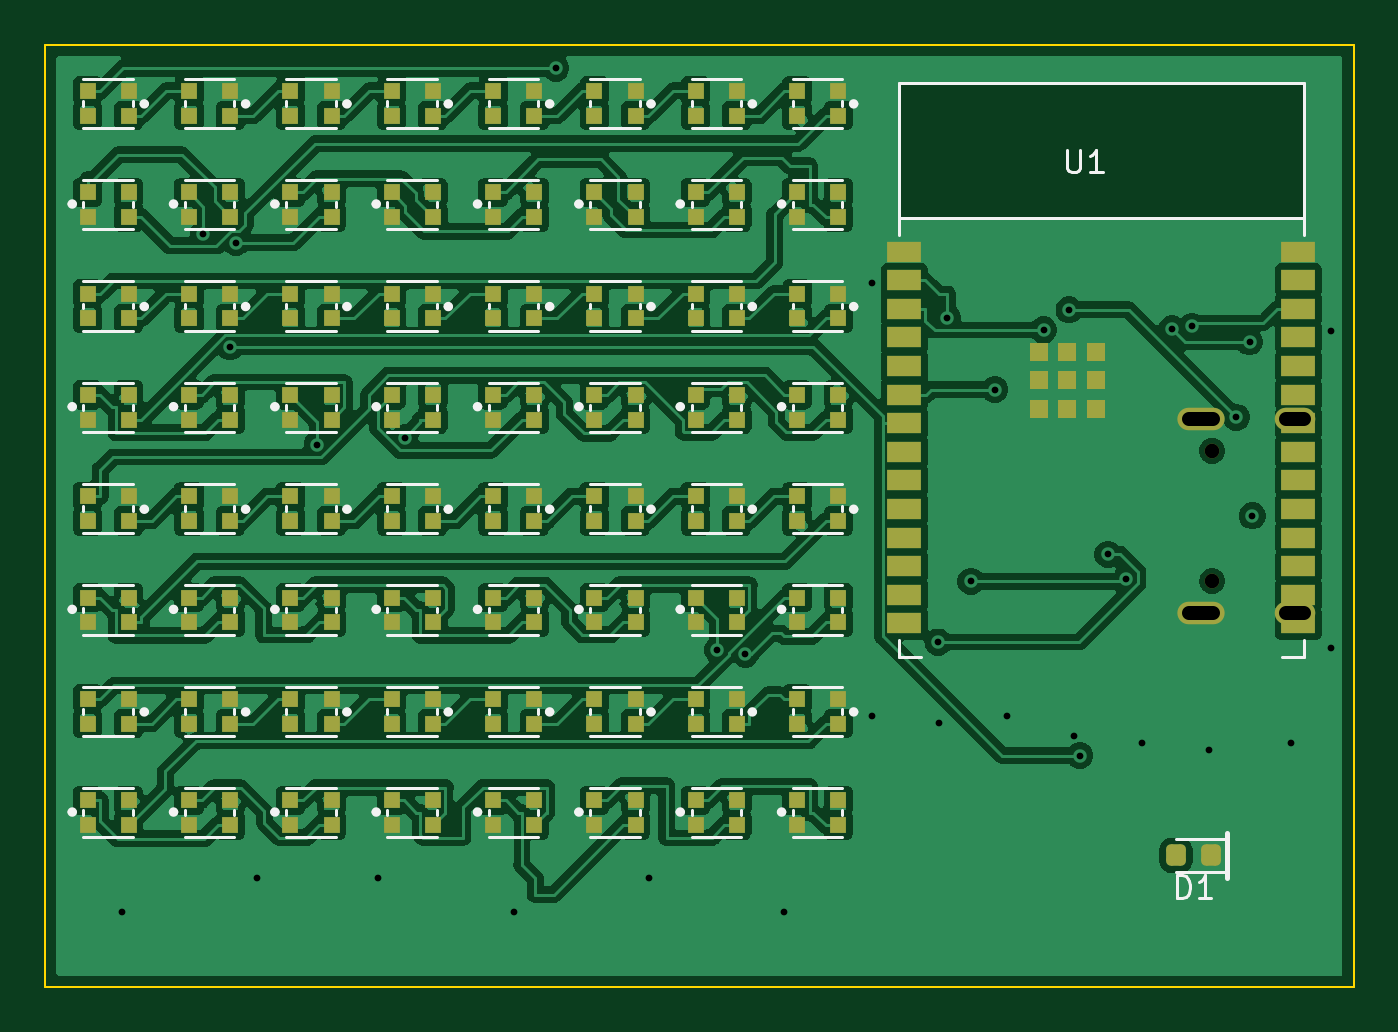
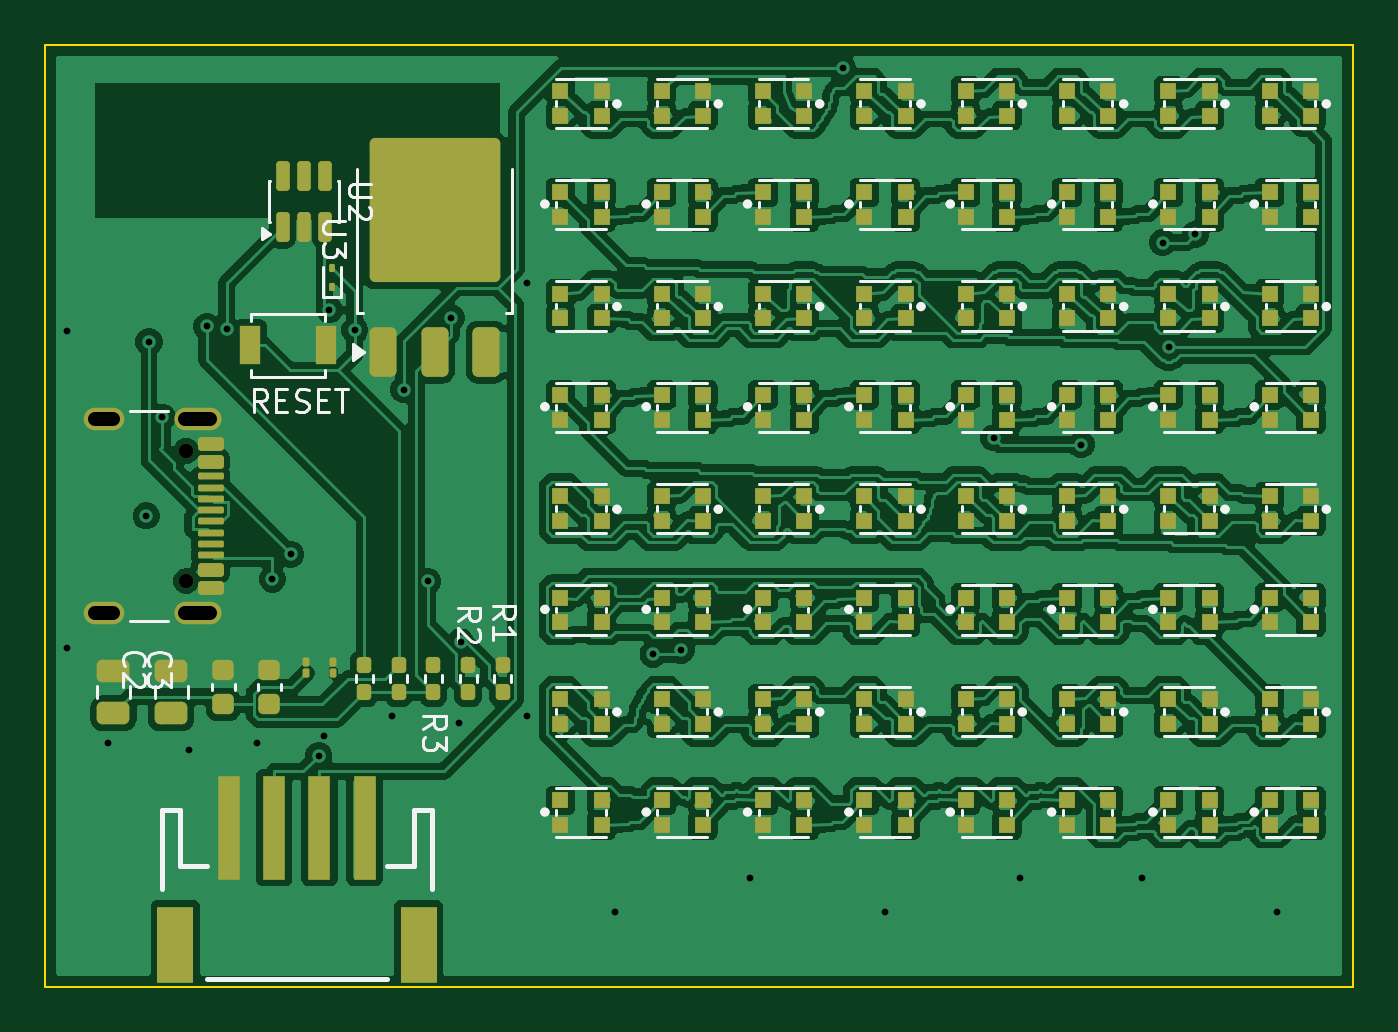
Circuit board: 10 layer files. Board 58.1 x 41.8 mm.
- bottom_copper: esp32-led-matrix-B_Cu.gbl (426461 bytes)
- bottom_mask: esp32-led-matrix-B_Mask.gbs (11480 bytes)
- paste: esp32-led-matrix-B_Paste.gbp (10064 bytes)
- bottom_silk: esp32-led-matrix-B_Silkscreen.gbo (35399 bytes)
- outline: esp32-led-matrix-Edge_Cuts.gm1 (564 bytes)
- top_copper: esp32-led-matrix-F_Cu.gtl (282294 bytes)
- top_mask: esp32-led-matrix-F_Mask.gts (9625 bytes)
- paste: esp32-led-matrix-F_Paste.gtp (11174 bytes)
- top_silk: esp32-led-matrix-F_Silkscreen.gto (25204 bytes)
- drill: esp32-led-matrix.drl (1132 bytes)

=== bottom_copper: esp32-led-matrix-B_Cu.gbl (426461 bytes, source omitted) ===
=== bottom_mask: esp32-led-matrix-B_Mask.gbs (11480 bytes, source omitted) ===
=== paste: esp32-led-matrix-B_Paste.gbp (10064 bytes, source omitted) ===
=== bottom_silk: esp32-led-matrix-B_Silkscreen.gbo (35399 bytes, source omitted) ===
=== outline: esp32-led-matrix-Edge_Cuts.gm1 ===
%TF.GenerationSoftware,KiCad,Pcbnew,9.0.7*%
%TF.CreationDate,2026-09-26T19:42:32+02:00*%
%TF.ProjectId,esp32-led-matrix,65737033-322d-46c6-9564-2d6d61747269,rev?*%
%TF.SameCoordinates,Original*%
%TF.FileFunction,Profile,NP*%
%FSLAX46Y46*%
G04 Gerber Fmt 4.6, Leading zero omitted, Abs format (unit mm)*
G04 Created by KiCad (PCBNEW 9.0.7) date 2026-09-26 19:42:32*
%MOMM*%
%LPD*%
G01*
G04 APERTURE LIST*
%TA.AperFunction,Profile*%
%ADD10C,0.100000*%
%TD*%
G04 APERTURE END LIST*
D10*
X0Y0D02*
X58100000Y0D01*
X58100000Y-41840000D01*
X0Y-41840000D01*
X0Y0D01*
M02*

=== top_copper: esp32-led-matrix-F_Cu.gtl (282294 bytes, source omitted) ===
=== top_mask: esp32-led-matrix-F_Mask.gts (9625 bytes, source omitted) ===
=== paste: esp32-led-matrix-F_Paste.gtp (11174 bytes, source omitted) ===
=== top_silk: esp32-led-matrix-F_Silkscreen.gto (25204 bytes, source omitted) ===
=== drill: esp32-led-matrix.drl ===
M48
; DRILL file {KiCad 9.0.7} date 2026-09-26T19:43:01+0200
; FORMAT={-:-/ absolute / metric / decimal}
; #@! TF.CreationDate,2026-09-26T19:43:01+02:00
; #@! TF.GenerationSoftware,Kicad,Pcbnew,9.0.7
; #@! TF.FileFunction,MixedPlating,1,2
FMAT,2
METRIC
; #@! TA.AperFunction,Plated,PTH,ViaDrill
T1C0.300
; #@! TA.AperFunction,Plated,PTH,ComponentDrill
T2C0.600
; #@! TA.AperFunction,NonPlated,NPTH,ComponentDrill
T3C0.650
%
G90
G05
T1
X3.4Y-38.5
X7.021Y-8.421
X8.205Y-13.415
X8.465Y-8.785
X9.4Y-37.0
X12.082Y-17.76
X14.8Y-37.0
X15.967Y-17.455
X20.8Y-38.5
X22.675Y-1.04
X26.8Y-37.0
X29.851Y-26.882
X31.097Y-27.058
X32.8Y-38.5
X36.7Y-10.6
X36.7Y-29.8
X39.647Y-26.524
X39.7Y-30.1
X40.064Y-12.123
X41.11Y-23.828
X42.167Y-15.314
X42.7Y-29.8
X44.338Y-12.666
X45.465Y-11.773
X45.7Y-30.7
X45.942Y-31.567
X47.188Y-22.628
X47.996Y-23.724
X48.7Y-31.0
X50.031Y-12.616
X50.912Y-12.512
X51.7Y-31.3
X52.888Y-16.541
X53.48Y-13.189
X53.602Y-20.92
X55.3Y-31.0
X57.1Y-12.7
X57.1Y-26.8
T3
X51.82Y-18.03
X51.82Y-23.81
T2
X51.87Y-16.6G85X50.77Y-16.6
G05
X51.87Y-25.24G85X50.77Y-25.24
G05
X55.9Y-16.6G85X55.1Y-16.6
G05
X55.9Y-25.24G85X55.1Y-25.24
G05
M30
